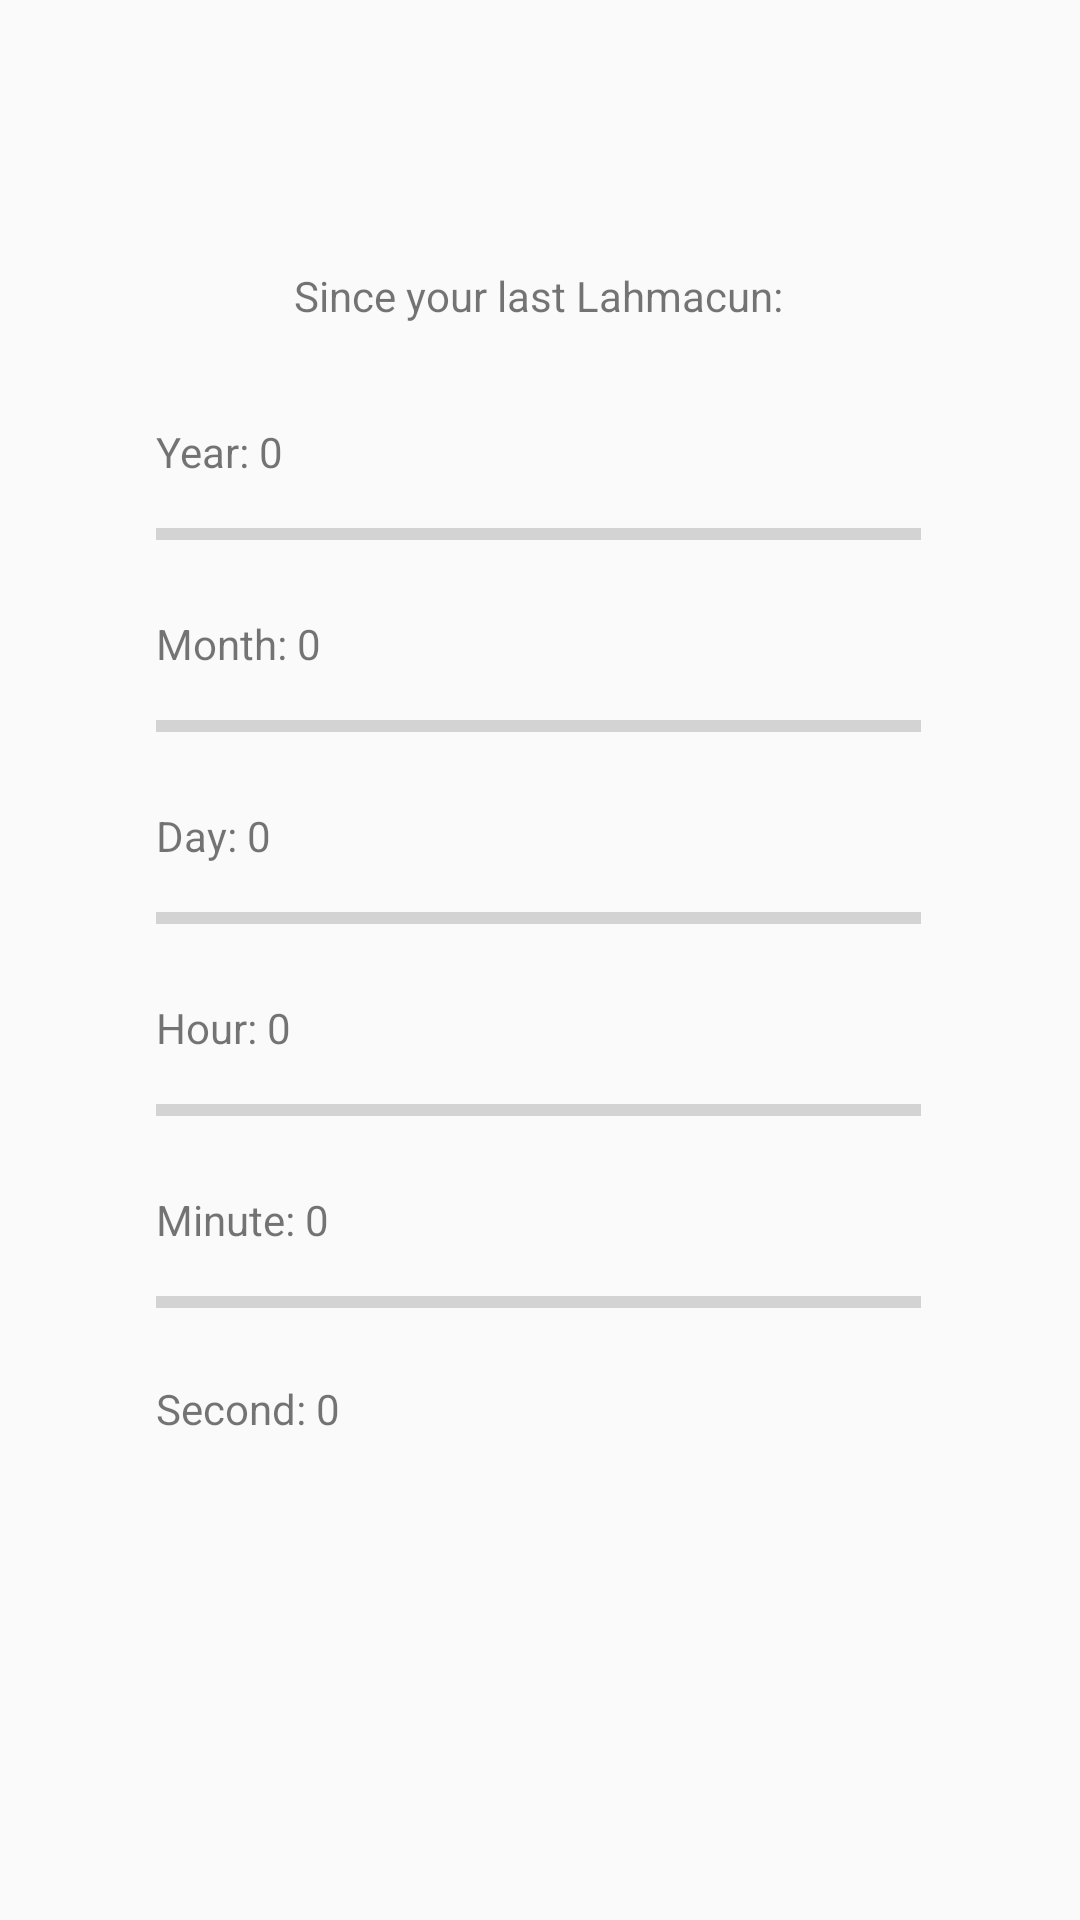

Layout XML and referenced resources for this Android screen:
<!-- AndroidManifest.xml: application theme AppTheme -->
<!-- res/layout/content_home.xml -->
<?xml version="1.0" encoding="utf-8"?>

<android.support.constraint.ConstraintLayout xmlns:android="http://schemas.android.com/apk/res/android"
    xmlns:app="http://schemas.android.com/apk/res-auto"
    xmlns:tools="http://schemas.android.com/tools"
    android:layout_width="match_parent"
    android:layout_height="match_parent"
    app:layout_behavior="@string/appbar_scrolling_view_behavior"
    tools:context="net.example.lahmacuntracker.Home"
    tools:showIn="@layout/activity_home">

    <TextView
        android:id="@+id/titleTextView"
        android:layout_width="wrap_content"
        android:layout_height="wrap_content"
        android:layout_marginBottom="32dp"
        android:text="Since your last Lahmacun:"
        app:layout_constraintBottom_toTopOf="@+id/yearTextView"
        app:layout_constraintHorizontal_bias="0.497"
        app:layout_constraintLeft_toLeftOf="parent"
        app:layout_constraintRight_toRightOf="parent" />

    <ProgressBar
        android:id="@+id/dayProgressBar"
        style="?android:attr/progressBarStyleHorizontal"
        android:layout_width="255dp"
        android:layout_height="20dp"
        android:layout_marginStart="8dp"
        android:layout_marginEnd="8dp"
        android:layout_marginBottom="324dp"
        app:layout_constraintBottom_toBottomOf="parent"
        app:layout_constraintEnd_toEndOf="parent"
        app:layout_constraintHorizontal_bias="0.496"
        app:layout_constraintStart_toStartOf="parent" />

    <TextView
        android:id="@+id/dayTextView"
        android:layout_width="wrap_content"
        android:layout_height="20dp"
        android:layout_marginBottom="8dp"
        android:gravity="bottom"
        android:text="Day: "
        app:layout_constraintBottom_toTopOf="@+id/dayProgressBar"
        app:layout_constraintStart_toStartOf="@+id/dayProgressBar" />

    <ProgressBar
        android:id="@+id/monthProgressBar"
        style="?android:attr/progressBarStyleHorizontal"
        android:layout_width="255dp"
        android:layout_height="20dp"
        android:layout_marginEnd="8dp"
        android:layout_marginBottom="16dp"
        app:layout_constraintBottom_toTopOf="@+id/dayTextView"
        app:layout_constraintEnd_toEndOf="@+id/dayProgressBar"
        app:layout_constraintHorizontal_bias="0.0"
        app:layout_constraintStart_toStartOf="@+id/dayProgressBar" />

    <TextView
        android:id="@+id/dayValue"
        android:layout_width="wrap_content"
        android:layout_height="20dp"
        android:gravity="bottom"
        android:text="0"
        app:layout_constraintBottom_toBottomOf="@+id/dayTextView"
        app:layout_constraintStart_toEndOf="@+id/dayTextView" />

    <TextView
        android:id="@+id/monthTextView"
        android:layout_width="wrap_content"
        android:layout_height="20dp"
        android:layout_marginBottom="8dp"
        android:gravity="bottom"
        android:text="Month: "
        app:layout_constraintBottom_toTopOf="@+id/monthProgressBar"
        app:layout_constraintStart_toStartOf="@+id/monthProgressBar" />

    <TextView
        android:id="@+id/monthValue"
        android:layout_width="wrap_content"
        android:layout_height="20dp"
        android:layout_marginBottom="8dp"
        android:gravity="bottom"
        android:text="0"
        app:layout_constraintBottom_toTopOf="@+id/monthProgressBar"
        app:layout_constraintStart_toEndOf="@+id/monthTextView" />

    <TextView
        android:id="@+id/hourTextView"
        android:layout_width="wrap_content"
        android:layout_height="20dp"
        android:layout_marginTop="16dp"
        android:gravity="bottom"
        android:text="Hour: "
        app:layout_constraintStart_toStartOf="@+id/hourProgressBar"
        app:layout_constraintTop_toBottomOf="@+id/dayProgressBar" />

    <TextView
        android:id="@+id/hourValue"
        android:layout_width="wrap_content"
        android:layout_height="20dp"
        android:gravity="bottom"
        android:text="0"
        app:layout_constraintBottom_toBottomOf="@+id/hourTextView"
        app:layout_constraintStart_toEndOf="@+id/hourTextView" />

    <ProgressBar
        android:id="@+id/hourProgressBar"
        style="?android:attr/progressBarStyleHorizontal"
        android:layout_width="255dp"
        android:layout_height="20dp"
        android:layout_marginTop="8dp"
        app:layout_constraintEnd_toEndOf="@+id/dayProgressBar"
        app:layout_constraintStart_toStartOf="@+id/dayProgressBar"
        app:layout_constraintTop_toBottomOf="@+id/hourTextView" />

    <TextView
        android:id="@+id/minuteTextView"
        android:layout_width="wrap_content"
        android:layout_height="20dp"
        android:layout_marginTop="16dp"
        android:gravity="bottom"
        android:text="Minute: "
        app:layout_constraintStart_toStartOf="@+id/minuteProgressBar"
        app:layout_constraintTop_toBottomOf="@+id/hourProgressBar" />

    <TextView
        android:id="@+id/minuteValue"
        android:layout_width="wrap_content"
        android:layout_height="20dp"
        android:gravity="bottom"
        android:text="0"
        app:layout_constraintStart_toEndOf="@+id/minuteTextView"
        app:layout_constraintTop_toTopOf="@+id/minuteTextView" />

    <ProgressBar
        android:id="@+id/minuteProgressBar"
        style="?android:attr/progressBarStyleHorizontal"
        android:layout_width="255dp"
        android:layout_height="20dp"
        android:layout_marginTop="8dp"
        android:layout_marginEnd="8dp"
        app:layout_constraintEnd_toEndOf="@+id/hourProgressBar"
        app:layout_constraintHorizontal_bias="0.0"
        app:layout_constraintStart_toStartOf="@+id/hourProgressBar"
        app:layout_constraintTop_toBottomOf="@+id/minuteTextView" />

    <ProgressBar
        android:id="@+id/yearProgressBar"
        style="?android:attr/progressBarStyleHorizontal"
        android:layout_width="255dp"
        android:layout_height="20dp"
        android:layout_marginBottom="16dp"
        app:layout_constraintBottom_toTopOf="@+id/monthTextView"
        app:layout_constraintEnd_toEndOf="@+id/monthProgressBar"
        app:layout_constraintStart_toStartOf="@+id/monthProgressBar" />

    <TextView
        android:id="@+id/yearTextView"
        android:layout_width="wrap_content"
        android:layout_height="20dp"
        android:layout_marginBottom="8dp"
        android:gravity="bottom"
        android:text="Year: "
        app:layout_constraintBottom_toTopOf="@+id/yearProgressBar"
        app:layout_constraintStart_toStartOf="@+id/yearProgressBar" />

    <TextView
        android:id="@+id/yearValue"
        android:layout_width="wrap_content"
        android:layout_height="20dp"
        android:gravity="bottom"
        android:text="0"
        app:layout_constraintBottom_toBottomOf="@+id/yearTextView"
        app:layout_constraintStart_toEndOf="@+id/yearTextView" />

    <TextView
        android:id="@+id/secondTextView"
        android:layout_width="wrap_content"
        android:layout_height="20dp"
        android:layout_marginTop="16dp"
        android:text="Second: "
        app:layout_constraintStart_toStartOf="@+id/minuteProgressBar"
        app:layout_constraintTop_toBottomOf="@+id/minuteProgressBar" />

    <TextView
        android:id="@+id/secondValue"
        android:layout_width="wrap_content"
        android:layout_height="20dp"
        android:text="0"
        app:layout_constraintStart_toEndOf="@+id/secondTextView"
        app:layout_constraintTop_toTopOf="@+id/secondTextView" />

</android.support.constraint.ConstraintLayout>
<!-- res/layout/activity_home.xml (included above) -->
<?xml version="1.0" encoding="utf-8"?>

<android.support.design.widget.CoordinatorLayout xmlns:android="http://schemas.android.com/apk/res/android"
    xmlns:app="http://schemas.android.com/apk/res-auto"
    xmlns:tools="http://schemas.android.com/tools"
    android:layout_width="match_parent"
    android:layout_height="match_parent"
    tools:context="net.example.lahmacuntracker.Home">

    <android.support.design.widget.AppBarLayout
        android:layout_width="match_parent"
        android:layout_height="wrap_content"
        android:theme="@style/AppTheme.AppBarOverlay">

        <android.support.v7.widget.Toolbar
            android:id="@+id/toolbar"
            android:layout_width="match_parent"
            android:layout_height="?attr/actionBarSize"
            android:background="?attr/colorPrimary"
            android:visibility="visible"
            app:popupTheme="@style/AppTheme.PopupOverlay" />

    </android.support.design.widget.AppBarLayout>

    <include layout="@layout/content_home" />

    <android.support.design.widget.FloatingActionButton
        android:id="@+id/fab"
        android:layout_width="wrap_content"
        android:layout_height="wrap_content"
        android:layout_gravity="bottom|end"
        android:layout_margin="@dimen/fab_margin"
        android:tint="@android:color/white"
        app:srcCompat="@android:drawable/ic_input_add" />

</android.support.design.widget.CoordinatorLayout>
<!-- resources referenced by this layout -->
<resources>
  <style name="AppTheme.AppBarOverlay" parent="ThemeOverlay.AppCompat.ActionBar" />
  <style name="AppTheme.PopupOverlay" parent="ThemeOverlay.AppCompat.Light" />
  <style name="AppTheme" parent="Theme.Design.Light">
          
          <item name="colorPrimary">@color/colorPrimary</item>
          <item name="colorPrimaryDark">@color/colorPrimaryDark</item>
          <item name="colorAccent">@color/colorAccent</item>
      </style>
  <color name="colorPrimary">#FFFFFF</color>
  <color name="colorPrimaryDark">#3A3A3A</color>
  <color name="colorAccent">#F50057</color>
</resources>
